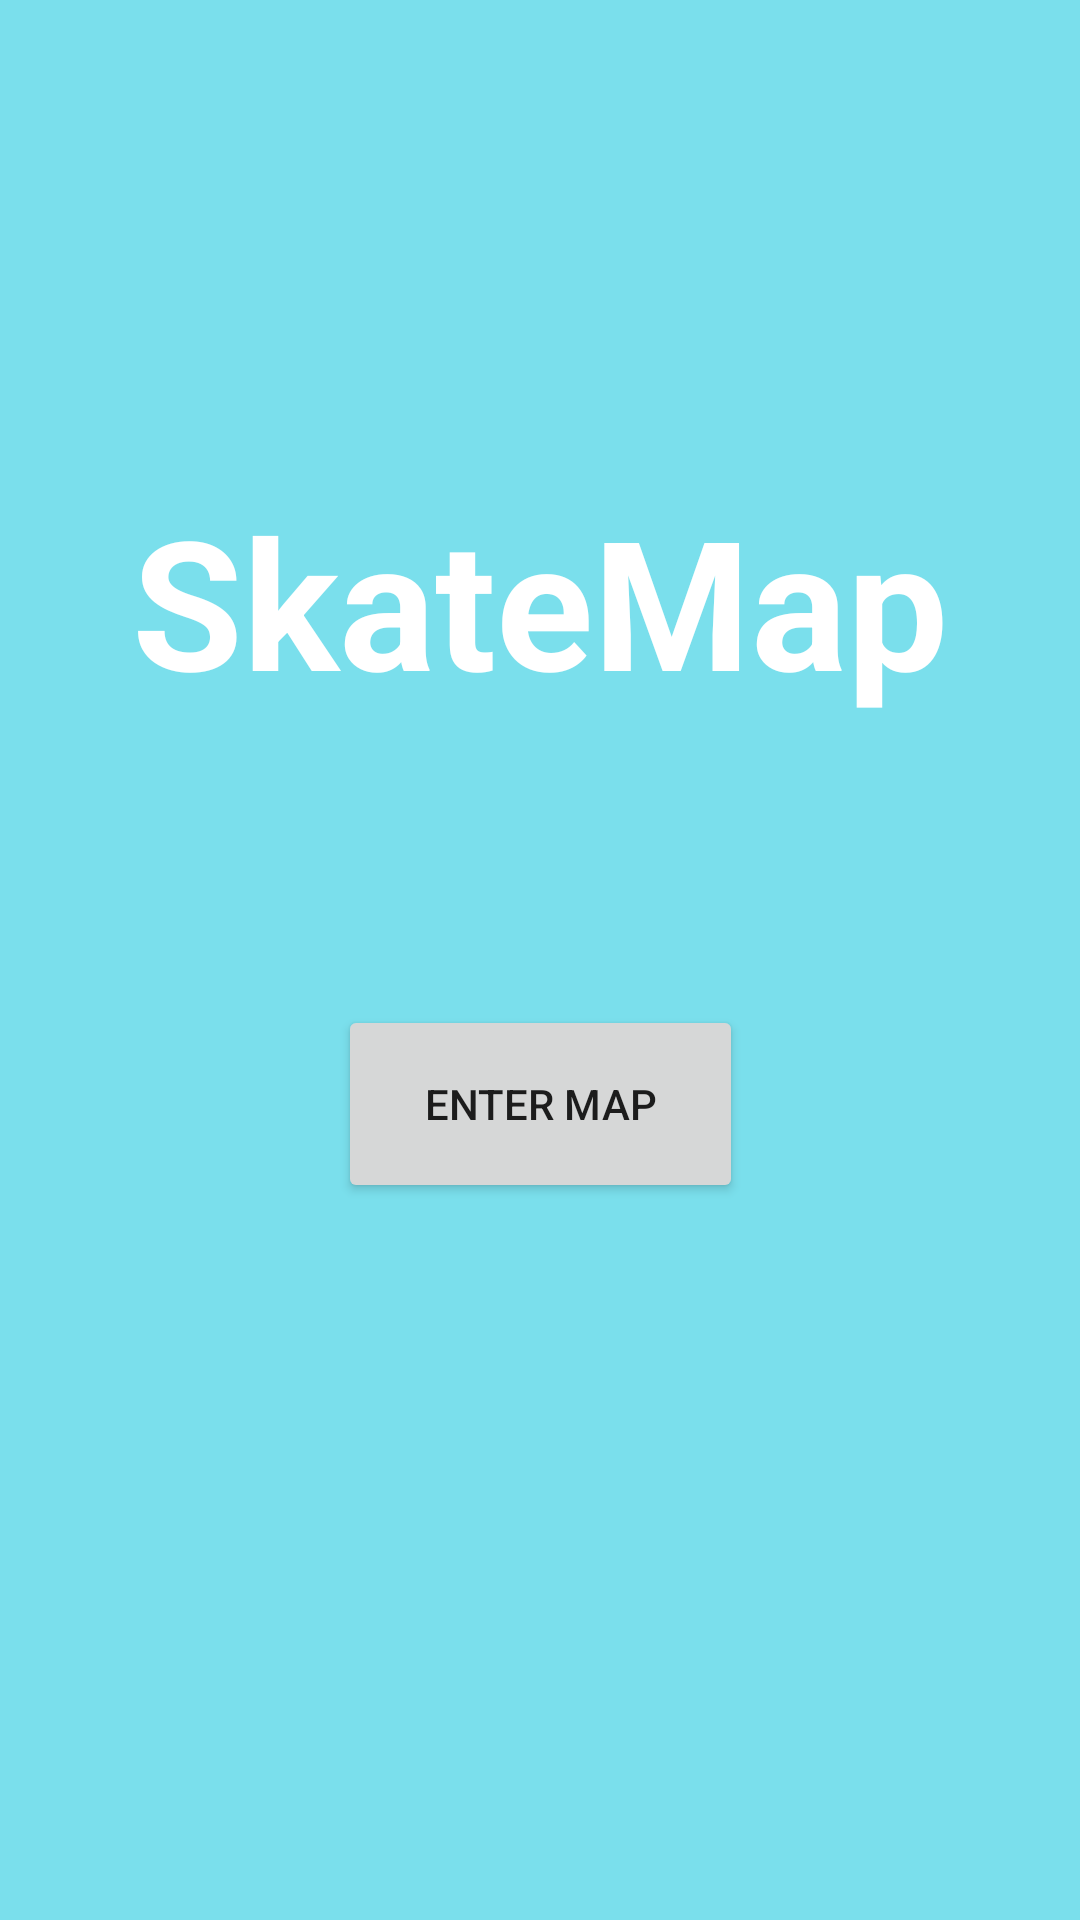

Reconstruct the res/layout file that produces this screen, plus the resources it refers to.
<!-- AndroidManifest.xml: application theme Theme.SkateMap -->
<!-- res/layout/activity_main.xml -->
<?xml version="1.0" encoding="utf-8"?>
<androidx.constraintlayout.widget.ConstraintLayout xmlns:android="http://schemas.android.com/apk/res/android"
    xmlns:app="http://schemas.android.com/apk/res-auto"
    xmlns:tools="http://schemas.android.com/tools"
    android:layout_width="match_parent"
    android:layout_height="match_parent"
    android:background="#7ADFEC"
    tools:context=".MainActivity">

    <TextView
        android:id="@+id/tv_SkateMapTitle_label"
        android:layout_width="299dp"
        android:layout_height="82dp"
        android:layout_marginTop="160dp"
        android:fontFamily="sans-serif"
        android:text="SkateMap"
        android:textAlignment="center"
        android:textAppearance="@style/TextAppearance.AppCompat.Large"
        android:textColor="#FFFFFF"
        android:textSize="60sp"
        android:textStyle="bold"
        app:layout_constraintEnd_toEndOf="parent"
        app:layout_constraintStart_toStartOf="parent"
        app:layout_constraintTop_toTopOf="parent" />

    <Button
        android:id="@+id/btn_EnterMap"
        android:layout_width="135dp"
        android:layout_height="66dp"
        android:text="Enter Map"
        app:layout_constraintBottom_toBottomOf="parent"
        app:layout_constraintEnd_toEndOf="parent"
        app:layout_constraintStart_toStartOf="parent"
        app:layout_constraintTop_toBottomOf="@+id/tv_SkateMapTitle_label"
        app:layout_constraintVertical_bias="0.28" />

    <ImageView
        android:id="@+id/imageView"
        android:layout_width="119dp"
        android:layout_height="107dp"
        android:src="@drawable/globe"
        app:layout_constraintBottom_toTopOf="@+id/tv_SkateMapTitle_label"
        app:layout_constraintEnd_toEndOf="parent"
        app:layout_constraintStart_toStartOf="parent" />
</androidx.constraintlayout.widget.ConstraintLayout>
<!-- resources referenced by this layout -->
<resources>
  <style name="Theme.SkateMap" parent="Theme.MaterialComponents.DayNight.DarkActionBar">
          
          <item name="colorPrimary">@color/purple_500</item>
          <item name="colorPrimaryVariant">@color/purple_700</item>
          <item name="colorOnPrimary">@color/white</item>
          
          <item name="colorSecondary">@color/teal_200</item>
          <item name="colorSecondaryVariant">@color/teal_700</item>
          <item name="colorOnSecondary">@color/black</item>
          
          <item name="android:statusBarColor" tools:targetApi="l">?attr/colorPrimaryVariant</item>
          
      </style>
  <!-- not gathered from this repository: default colours our renderer supplied (Android Studio template values) -->
  <color name="purple_500">#FF6200EE</color>
  <color name="purple_700">#FF3700B3</color>
  <color name="teal_200">#FF03DAC5</color>
  <color name="teal_700">#FF018786</color>
  <color name="black">#FF000000</color>
  <color name="white">#FFFFFFFF</color>
</resources>
